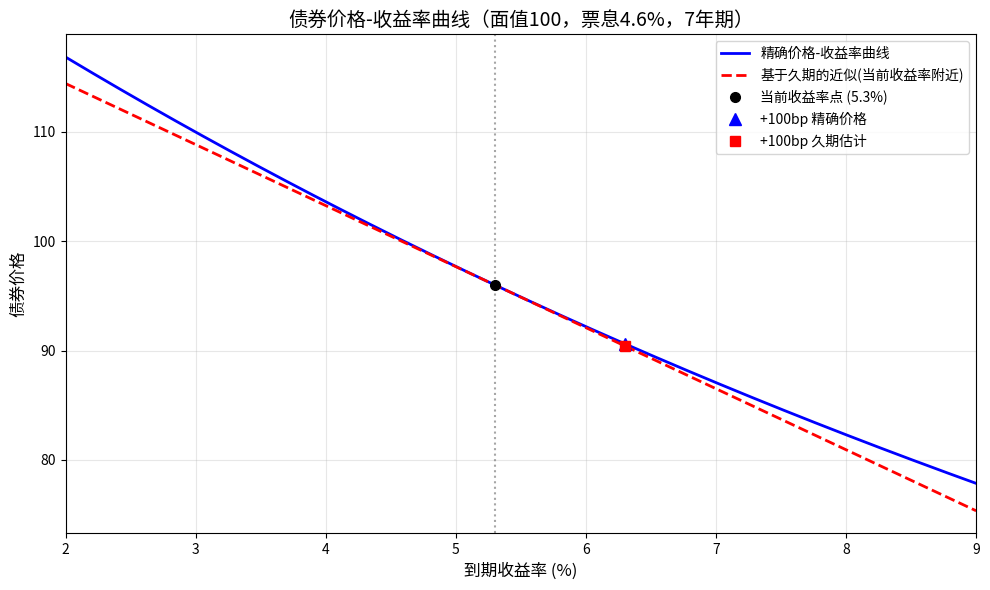

The script that saved this image:
import numpy as np
import pandas as pd
import matplotlib.pyplot as plt
from scipy.optimize import brentq

# ===================== 参数定义 =====================
FACE_VALUE = 100.0          # 面值
COUPON_RATE = 0.046         # 票息率 4.6%
MATURITY = 7                # 期限（年）
YTM_CURRENT = 0.053         # 当前到期收益率 5.3%
FREQ = 1                    # 每年付息一次（年付息）

# 现金流时间点（年末付息）
times = np.arange(1, MATURITY + 1)
cash_flows = np.full(MATURITY, FACE_VALUE * COUPON_RATE)
cash_flows[-1] += FACE_VALUE  # 本金在最后一年偿还

# ===================== 定价函数 =====================
def bond_price(ytm):
    """给定到期收益率，返回债券价格（精确现金流贴现）"""
    discount_factors = (1 + ytm) ** (-times)
    return np.dot(cash_flows, discount_factors)

def bond_duration(ytm, price=None):
    """计算麦考利久期和修正久期（当前收益率下）"""
    if price is None:
        price = bond_price(ytm)
    # 各期现金流现值权重
    pv_cf = cash_flows * (1 + ytm) ** (-times)
    weights = pv_cf / price
    mac_duration = np.dot(times, weights)
    mod_duration = mac_duration / (1 + ytm)
    return mac_duration, mod_duration

# ===================== 1. 精确价格-收益率曲线 =====================
yields = np.linspace(0.02, 0.09, 200)  # 从2%到9%的精细网格
prices_exact = np.array([bond_price(y) for y in yields])

# ===================== 2. 久期近似线 =====================
price_current = bond_price(YTM_CURRENT)
mac_dur, mod_dur = bond_duration(YTM_CURRENT, price_current)
print(f"当前收益率 {YTM_CURRENT*100:.2f}% 下：")
print(f"  精确价格: {price_current:.6f}")
print(f"  麦考利久期: {mac_dur:.4f} 年")
print(f"  修正久期: {mod_dur:.4f}")

# 久期一阶近似： P(y) ≈ P(y0) * [1 - ModDur * (y - y0)]
prices_dur_approx = price_current * (1 - mod_dur * (yields - YTM_CURRENT))

# ===================== 3. 报告 +100bp 情况 =====================
delta_y = 0.01  # 100个基点
ytm_up100 = YTM_CURRENT + delta_y

price_up100_exact = bond_price(ytm_up100)
price_change_exact = price_up100_exact - price_current
price_change_pct_exact = (price_up100_exact - price_current) / price_current * 100

# 久期法估计的相对价格变化
price_change_dur_approx = -mod_dur * delta_y * price_current  # 绝对变化
price_change_pct_dur_approx = -mod_dur * delta_y * 100       # 相对变化(%)

print(f"\n收益率上升100bp (到 {ytm_up100*100:.2f}%):")
print(f"  精确价格: {price_up100_exact:.6f}")
print(f"  精确相对价格变化: {price_change_pct_exact:.4f}%")
print(f"  久期法估计相对变化: {price_change_pct_dur_approx:.4f}%")

# ===================== 4. 绘图并保存 =====================
fig, ax = plt.subplots(figsize=(10, 6))
ax.plot(yields * 100, prices_exact, 'b-', linewidth=2, label='精确价格-收益率曲线')
ax.plot(yields * 100, prices_dur_approx, 'r--', linewidth=2, label='基于久期的近似(当前收益率附近)')

# 标注当前收益率点
ax.axvline(x=YTM_CURRENT*100, color='gray', linestyle=':', alpha=0.7)
ax.plot(YTM_CURRENT*100, price_current, 'ko', markersize=7, label=f'当前收益率点 ({YTM_CURRENT*100:.1f}%)')

# 标注+100bp点
ax.plot(ytm_up100*100, price_up100_exact, 'b^', markersize=8, label=f'+100bp 精确价格')
ax.plot(ytm_up100*100, price_current + price_change_dur_approx, 'rs', markersize=7, label='+100bp 久期估计')

ax.set_xlabel('到期收益率 (%)', fontsize=12)
ax.set_ylabel('债券价格', fontsize=12)
ax.set_title('债券价格-收益率曲线（面值100，票息4.6%，7年期）', fontsize=14)
ax.legend(loc='upper right', fontsize=10)
ax.grid(True, alpha=0.3)
ax.set_xlim(2, 9)
fig.tight_layout()

figure_filename = 'bond_price_yield_curve.png'
fig.savefig(figure_filename, dpi=150)
print(f"图形已保存为: {figure_filename}")

# ===================== 输出契约 =====================
result = {
    'price_at_up100bp': round(price_up100_exact, 6),
    'dur_approx_change_up100bp': round(price_change_pct_dur_approx, 6),  # 久期法估计的相对变化(%)
    'figure_path': figure_filename
}

print("\n结果字典 result:")
for k, v in result.items():
    print(f"  {k}: {v}")

# 若需在交互环境查看图形，取消下一行
# plt.show()
plt.close()
